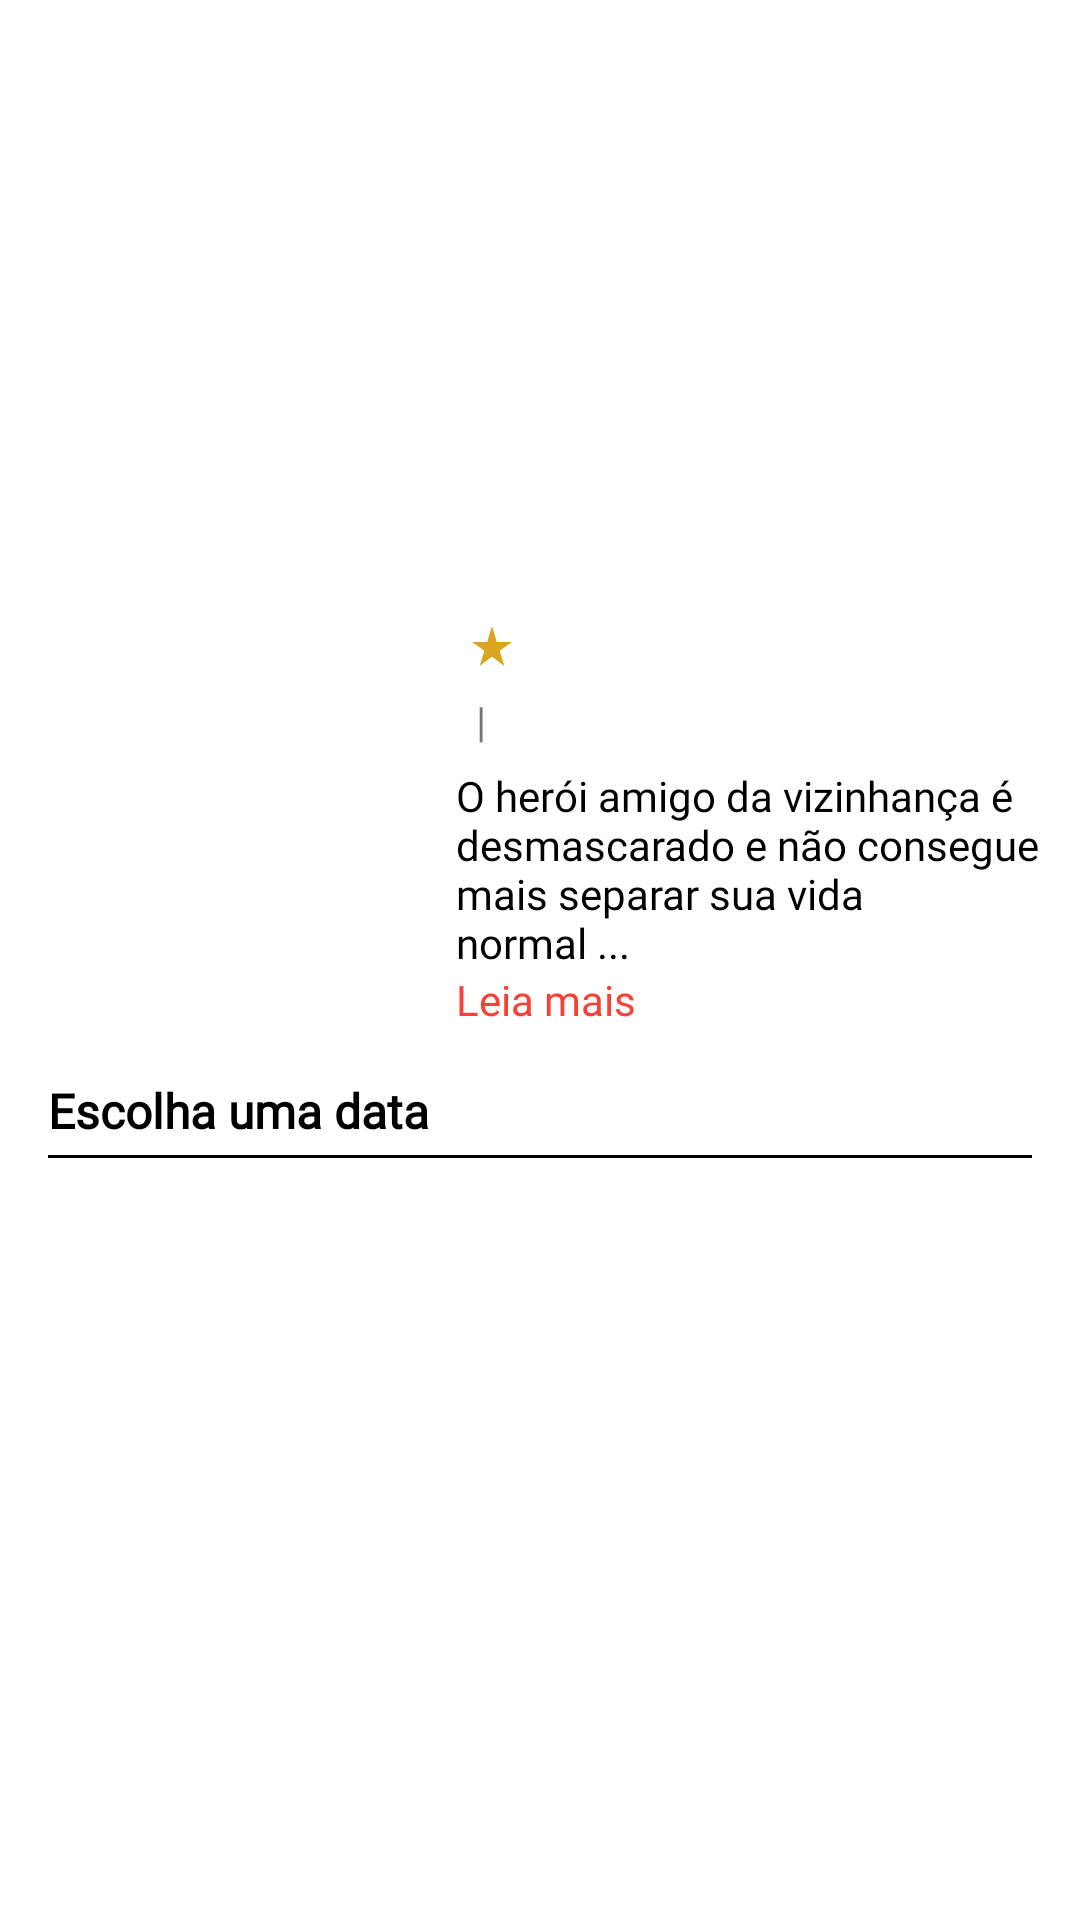

The Android layout XML behind this screen, and the referenced resources:
<!-- AndroidManifest.xml: application theme Theme.CineTicket -->
<!-- res/layout/activity_buy_ticket.xml -->
<?xml version="1.0" encoding="utf-8"?>
<androidx.constraintlayout.widget.ConstraintLayout xmlns:android="http://schemas.android.com/apk/res/android"
    xmlns:app="http://schemas.android.com/apk/res-auto"
    xmlns:tools="http://schemas.android.com/tools"
    android:layout_width="match_parent"
    android:layout_height="match_parent">

    <ImageView
        android:id="@+id/movie_banner"
        android:layout_width="match_parent"
        android:layout_height="180dp"
        android:adjustViewBounds="true"
        android:contentDescription="@string/banner_description"
        android:scaleType="center"
        app:layout_constraintEnd_toEndOf="parent"
        app:layout_constraintLeft_toLeftOf="parent"
        app:layout_constraintTop_toBottomOf="@id/movie_banner"
        app:layout_constraintTop_toTopOf="parent" />

    <ImageView
        android:id="@+id/movie_poster"
        android:layout_width="130dp"
        android:layout_height="190dp"
        android:layout_marginStart="16dp"
        android:layout_marginTop="-25dp"
        android:contentDescription="@string/poster_description"
        app:layout_constraintStart_toStartOf="parent"
        app:layout_constraintTop_toBottomOf="@id/movie_banner" />

    <ImageView
        android:id="@+id/btn_back"
        android:layout_width="wrap_content"
        android:layout_height="wrap_content"
        android:layout_margin="16dp"
        android:contentDescription="@string/back_button_description"
        android:src="@drawable/ic_arrow_back"
        app:layout_constraintStart_toStartOf="parent"
        app:layout_constraintTop_toTopOf="parent" />

    <TextView
        android:id="@+id/movie_title"
        android:layout_width="0dp"
        android:layout_height="wrap_content"
        android:layout_marginStart="6dp"
        android:layout_marginTop="4dp"
        android:layout_marginEnd="12dp"
        android:layout_marginBottom="50dp"
        android:fontFamily="@font/lexenddeca_medium"
        android:textColor="@color/black"
        android:textSize="16sp"
        android:textStyle="bold"
        app:layout_constraintEnd_toEndOf="parent"
        app:layout_constraintStart_toEndOf="@+id/movie_poster"
        app:layout_constraintTop_toBottomOf="@id/movie_banner"
        tools:text="@string/movie_title" />

    <TextView
        android:id="@+id/movie_rate"
        android:layout_width="wrap_content"
        android:layout_height="wrap_content"
        android:fontFamily="@font/lexenddeca_light"
        android:textColor="@color/black"
        app:layout_constraintLeft_toLeftOf="@+id/movie_title"
        app:layout_constraintTop_toBottomOf="@+id/movie_title"
        tools:text="4,5" />

    <ImageView
        android:id="@+id/ic_rate"
        android:layout_width="wrap_content"
        android:layout_height="16dp"
        android:contentDescription="@string/rate_description"
        android:src="@drawable/ic_star_rate"
        app:layout_constraintBottom_toBottomOf="@id/movie_rate"
        app:layout_constraintLeft_toRightOf="@id/movie_rate"
        app:layout_constraintTop_toTopOf="@id/movie_rate" />

    <TextView
        android:id="@+id/movie_run_time"
        android:layout_width="wrap_content"
        android:layout_height="wrap_content"
        android:layout_marginTop="6dp"
        android:fontFamily="@font/lexenddeca_light"
        android:textColor="@color/black"
        app:layout_constraintLeft_toLeftOf="@+id/movie_title"
        app:layout_constraintTop_toBottomOf="@+id/movie_rate"
        tools:text="02h28" />

    <TextView
        android:id="@+id/separator"
        android:layout_width="wrap_content"
        android:layout_height="wrap_content"
        android:text="@string/txt_separator"
        app:layout_constraintLeft_toRightOf="@id/movie_run_time"
        app:layout_constraintTop_toTopOf="@id/movie_run_time" />

    <TextView
        android:id="@+id/movie_genre"
        android:layout_width="wrap_content"
        android:layout_height="wrap_content"
        android:fontFamily="@font/lexenddeca_light"
        android:textColor="@color/black"
        app:layout_constraintLeft_toRightOf="@id/separator"
        app:layout_constraintTop_toTopOf="@id/separator"
        tools:text="@string/movie_genre" />

    <TextView
        android:id="@+id/movie_story_line"
        android:layout_width="0dp"
        android:layout_height="wrap_content"
        android:layout_marginTop="6dp"
        android:layout_marginEnd="12dp"
        android:fontFamily="@font/lexenddeca_light"
        android:text="@string/movie_synopsis"
        android:textColor="@color/black"
        app:layout_constraintEnd_toEndOf="parent"
        app:layout_constraintStart_toStartOf="@id/movie_run_time"
        app:layout_constraintTop_toBottomOf="@id/movie_run_time" />

    <TextView
        android:id="@+id/read_more"
        android:layout_width="wrap_content"
        android:layout_height="wrap_content"
        android:fontFamily="@font/lexenddeca_medium"
        android:text="@string/read_more"
        android:textColor="@color/red_500"
        app:layout_constraintStart_toStartOf="@id/movie_story_line"
        app:layout_constraintTop_toBottomOf="@id/movie_story_line" />

    <TextView
        android:id="@+id/txt_choose_date"
        android:layout_width="wrap_content"
        android:layout_height="wrap_content"
        android:layout_marginTop="14dp"
        android:fontFamily="@font/lexenddeca_medium"
        android:text="@string/choose_date"
        android:textColor="@color/black"
        android:textSize="16sp"
        android:textStyle="bold"
        app:layout_constraintStart_toStartOf="@+id/movie_poster"
        app:layout_constraintTop_toBottomOf="@+id/movie_poster" />

    <View
        android:id="@+id/line"
        android:layout_width="match_parent"
        android:layout_height="1dp"
        android:layout_marginHorizontal="16dp"
        android:layout_marginTop="4dp"
        android:background="@android:color/black"
        app:layout_constraintTop_toBottomOf="@id/txt_choose_date" />

    <androidx.recyclerview.widget.RecyclerView
        android:id="@+id/recycleDates"
        android:layout_width="match_parent"
        android:layout_height="wrap_content"
        android:layout_marginHorizontal="6dp"
        android:layout_marginTop="8dp"
        android:orientation="horizontal"
        app:layoutManager="androidx.recyclerview.widget.LinearLayoutManager"
        app:layout_constraintStart_toStartOf="@id/line"
        app:layout_constraintTop_toBottomOf="@id/line"
        tools:itemCount="7"
        tools:listitem="@layout/dates_item" />

    <ProgressBar
        android:id="@+id/progress_bar"
        android:layout_width="wrap_content"
        android:layout_height="wrap_content"
        app:layout_constraintBottom_toBottomOf="@+id/recyclerRooms"
        app:layout_constraintEnd_toEndOf="@id/recyclerRooms"
        app:layout_constraintStart_toStartOf="@id/recyclerRooms"
        app:layout_constraintTop_toTopOf="@id/recyclerRooms" />

    <androidx.recyclerview.widget.RecyclerView
        android:id="@+id/recyclerRooms"
        android:layout_width="match_parent"
        android:layout_height="wrap_content"
        android:layout_marginHorizontal="12dp"
        android:layout_marginTop="8dp"
        app:layout_constraintStart_toStartOf="@id/recycleDates"
        app:layout_constraintTop_toBottomOf="@id/recycleDates"
        tools:itemCount="2"
        tools:listitem="@layout/room_item" />


</androidx.constraintlayout.widget.ConstraintLayout>
<!-- res/layout/dates_item.xml (included above) -->
<?xml version="1.0" encoding="utf-8"?>
<androidx.cardview.widget.CardView xmlns:android="http://schemas.android.com/apk/res/android"
    xmlns:app="http://schemas.android.com/apk/res-auto"
    android:id="@+id/card"
    android:layout_width="46dp"
    android:layout_height="wrap_content"
    android:layout_rowWeight="1"
    android:layout_columnWeight="1"
    android:layout_marginHorizontal="6dp"
    android:layout_marginVertical="4dp"
    app:cardCornerRadius="8dp"
    app:cardElevation="8dp">

    <androidx.constraintlayout.widget.ConstraintLayout
        android:layout_width="match_parent"
        android:layout_height="wrap_content"
        android:padding="6dp">

        <TextView
            android:id="@+id/weekday"
            android:layout_width="wrap_content"
            android:layout_height="wrap_content"
            android:fontFamily="@font/lexenddeca_medium"
            android:text="@string/txt_weekday"
            android:textColor="@color/black"
            android:textSize="14sp"
            app:layout_constraintEnd_toEndOf="parent"
            app:layout_constraintStart_toStartOf="parent"
            app:layout_constraintTop_toTopOf="parent" />

        <TextView
            android:id="@+id/date"
            android:layout_width="wrap_content"
            android:layout_height="wrap_content"
            android:fontFamily="@font/lexenddeca_medium"
            android:text="@string/txt_date"
            android:textColor="@color/black"
            android:textSize="18sp"
            app:layout_constraintEnd_toEndOf="parent"
            app:layout_constraintStart_toStartOf="parent"
            app:layout_constraintTop_toBottomOf="@id/weekday" />

    </androidx.constraintlayout.widget.ConstraintLayout>

</androidx.cardview.widget.CardView>
<!-- res/layout/room_item.xml (included above) -->
<?xml version="1.0" encoding="utf-8"?>
<androidx.constraintlayout.widget.ConstraintLayout xmlns:android="http://schemas.android.com/apk/res/android"
    xmlns:app="http://schemas.android.com/apk/res-auto"
    xmlns:tools="http://schemas.android.com/tools"
    android:layout_width="match_parent"
    android:layout_height="wrap_content"
    android:layout_marginBottom="8dp">

    <TextView
        android:id="@+id/txt_room"
        android:layout_width="wrap_content"
        android:layout_height="wrap_content"
        android:fontFamily="@font/lexenddeca_medium"
        android:text="@string/text_room"
        android:textColor="@color/black"
        android:textSize="16sp"
        android:textStyle="bold"
        app:layout_constraintStart_toStartOf="parent"
        app:layout_constraintTop_toTopOf="parent" />

    <TextView
        android:id="@+id/room_number"
        android:layout_width="wrap_content"
        android:layout_height="wrap_content"
        android:layout_marginStart="6dp"
        android:fontFamily="@font/lexenddeca_medium"
        android:text="@string/text_number_room"
        android:textColor="@color/black"
        android:textSize="16sp"
        android:textStyle="bold"
        app:layout_constraintStart_toEndOf="@id/txt_room"
        app:layout_constraintTop_toTopOf="@id/txt_room" />

    <TextView
        android:id="@+id/room_audio"
        android:layout_width="wrap_content"
        android:layout_height="wrap_content"
        android:layout_marginStart="16dp"
        android:fontFamily="@font/lexenddeca_light"
        android:text="@string/text_room_audio"
        android:textColor="@color/black"
        android:textSize="16sp"
        android:textStyle="bold"
        app:layout_constraintStart_toEndOf="@id/room_number"
        app:layout_constraintTop_toTopOf="@id/room_number" />

    <androidx.recyclerview.widget.RecyclerView
        android:id="@+id/recyclerSchedules"
        android:layout_width="match_parent"
        android:layout_height="wrap_content"
        android:layout_marginHorizontal="8dp"
        android:layout_marginVertical="6dp"
        app:layout_constraintStart_toStartOf="@id/txt_room"
        app:layout_constraintTop_toBottomOf="@id/txt_room"
        tools:itemCount="2"
        tools:listitem="@layout/schedule_item" />

</androidx.constraintlayout.widget.ConstraintLayout>
<!-- res/layout/schedule_item.xml (included above) -->
<?xml version="1.0" encoding="utf-8"?>
<androidx.cardview.widget.CardView xmlns:android="http://schemas.android.com/apk/res/android"
    xmlns:app="http://schemas.android.com/apk/res-auto"
    android:layout_width="46dp"
    android:layout_height="30dp"
    android:layout_rowWeight="1"
    android:layout_columnWeight="1"
    android:layout_marginHorizontal="6dp"
    android:layout_marginVertical="4dp"
    android:layout_marginBottom="4dp"
    android:foreground="?android:attr/selectableItemBackground"
    android:paddingEnd="8dp"
    app:cardElevation="8dp">

    <androidx.constraintlayout.widget.ConstraintLayout
        android:layout_width="match_parent"
        android:layout_height="match_parent">

        <TextView
            android:id="@+id/schedule"
            android:layout_width="wrap_content"
            android:layout_height="wrap_content"
            android:text="17:40"
            android:textColor="@color/black"
            app:layout_constraintBottom_toBottomOf="parent"
            app:layout_constraintEnd_toEndOf="parent"
            app:layout_constraintStart_toStartOf="parent"
            app:layout_constraintTop_toTopOf="parent" />

    </androidx.constraintlayout.widget.ConstraintLayout>
</androidx.cardview.widget.CardView>
<!-- resources referenced by this layout -->
<resources>
  <color name="black">#FF000000</color>
  <color name="red_500">#F44336</color>
  <!-- drawable ic_arrow_back (drawable) -->
  <vector android:autoMirrored="true" android:height="24dp"
      android:tint="#FFFFFF" android:viewportHeight="24"
      android:viewportWidth="26" android:width="26dp" xmlns:android="http://schemas.android.com/apk/res/android">
      <path android:fillColor="@android:color/white" android:pathData="M20,11H7.83l5.59,-5.59L12,4l-8,8 8,8 1.41,-1.41L7.83,13H20v-2z"/>
  </vector>
  <!-- drawable ic_star_rate (drawable) -->
  <vector android:height="24dp" android:tint="#DAA520"
      android:viewportHeight="24" android:viewportWidth="24"
      android:width="24dp" xmlns:android="http://schemas.android.com/apk/res/android">
      <path android:fillColor="@android:color/white" android:pathData="M14.43,10l-2.43,-8l-2.43,8l-7.57,0l6.18,4.41l-2.35,7.59l6.17,-4.69l6.18,4.69l-2.35,-7.59l6.17,-4.41z"/>
  </vector>
  <string name="back_button_description">Botão para voltar a tela anterior</string>
  <string name="banner_description">Imagem do banner do filme</string>
  <string name="choose_date">Escolha uma data</string>
  <string name="movie_genre">Ação</string>
  <string name="movie_synopsis">O herói amigo da vizinhança é desmascarado e não consegue mais separar sua vida normal ...</string>
  <string name="movie_title">Homem Aranha sem volta para casa</string>
  <string name="poster_description">Imagem do poster do filme</string>
  <string name="rate_description">Icone de classificação do filme</string>
  <string name="read_more">Leia mais</string>
  <string name="text_number_room">06</string>
  <string name="text_room">Sala:</string>
  <string name="text_room_audio">Dublado</string>
  <string name="txt_separator">"  |  "</string>
  <style name="Theme.CineTicket" parent="Theme.MaterialComponents.Light.NoActionBar">
          
          <item name="colorPrimary">@color/red_500</item>
          <item name="colorPrimaryVariant">@color/red_700</item>
          <item name="colorOnPrimary">@color/white</item>
          
          <item name="colorSecondary">@color/teal_200</item>
          <item name="colorSecondaryVariant">@color/teal_700</item>
          <item name="colorOnSecondary">@color/black</item>
          
          <item name="android:statusBarColor" tools:targetApi="l">?attr/colorPrimaryVariant</item>
          
      </style>
  <color name="white">#FFFFFFFF</color>
  <color name="teal_200">#FF03DAC5</color>
  <color name="teal_700">#FF018786</color>
</resources>
